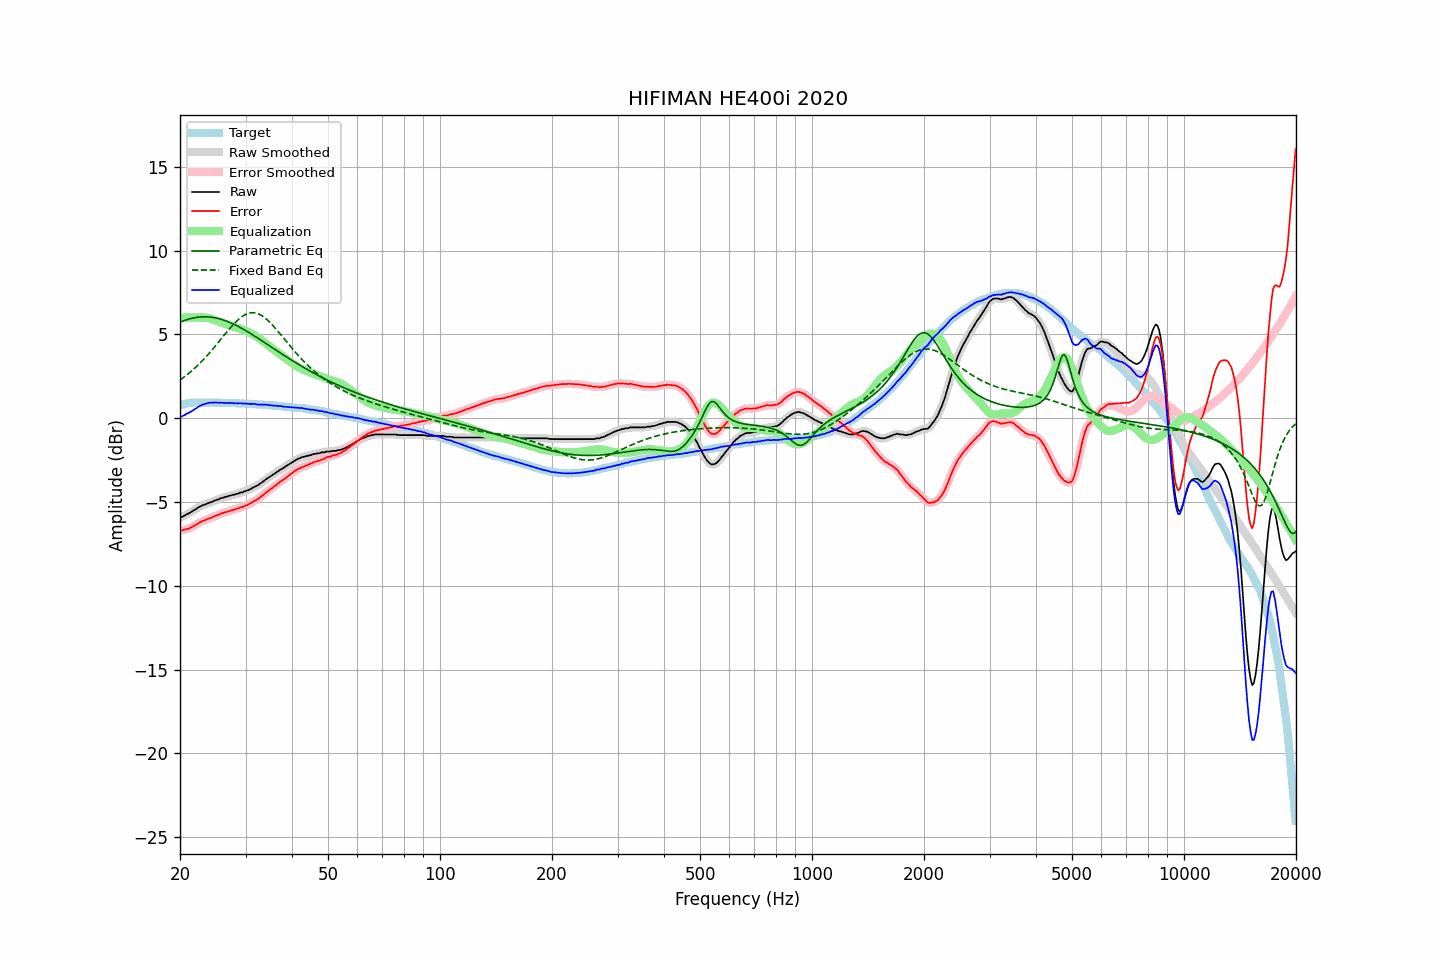

The file beside this chart, header and first rows:
frequency, raw, error, smoothed, error_smoothed, equalization, parametric_eq, fixed_band_eq, equalized_raw, equalized_smoothed, target
20.00, -5.91, -6.67, -5.92, -6.69, 6.00, 5.73, 2.28, 0.09, 0.08, 0.76
20.20, -5.91, -6.70, -5.89, -6.68, 6.00, 5.77, 2.35, 0.09, 0.11, 0.79
20.40, -5.85, -6.67, -5.85, -6.67, 6.00, 5.81, 2.42, 0.15, 0.15, 0.82
20.61, -5.81, -6.65, -5.81, -6.65, 6.00, 5.84, 2.49, 0.19, 0.19, 0.84
20.81, -5.74, -6.61, -5.75, -6.62, 6.00, 5.87, 2.56, 0.26, 0.25, 0.87
21.02, -5.70, -6.60, -5.70, -6.60, 6.00, 5.90, 2.64, 0.30, 0.30, 0.90
21.23, -5.65, -6.56, -5.65, -6.56, 6.00, 5.93, 2.72, 0.35, 0.35, 0.91
21.44, -5.60, -6.52, -5.59, -6.52, 6.00, 5.95, 2.80, 0.40, 0.41, 0.92
21.66, -5.53, -6.46, -5.54, -6.46, 6.00, 5.97, 2.88, 0.47, 0.46, 0.93
21.87, -5.47, -6.40, -5.47, -6.41, 6.00, 5.99, 2.97, 0.53, 0.53, 0.93
22.09, -5.42, -6.36, -5.41, -6.35, 6.00, 6.01, 3.06, 0.58, 0.59, 0.94
22.31, -5.35, -6.29, -5.35, -6.29, 6.00, 6.02, 3.15, 0.65, 0.65, 0.94
22.54, -5.29, -6.23, -5.30, -6.24, 6.00, 6.03, 3.24, 0.71, 0.71, 0.94
22.76, -5.25, -6.19, -5.25, -6.18, 6.01, 6.04, 3.34, 0.76, 0.76, 0.94
22.99, -5.20, -6.13, -5.21, -6.14, 6.01, 6.05, 3.44, 0.81, 0.80, 0.93
23.22, -5.17, -6.10, -5.17, -6.10, 6.00, 6.05, 3.54, 0.83, 0.83, 0.93
23.45, -5.14, -6.07, -5.13, -6.06, 6.00, 6.05, 3.64, 0.86, 0.87, 0.93
23.69, -5.09, -6.02, -5.09, -6.02, 5.99, 6.04, 3.75, 0.89, 0.89, 0.93
23.92, -5.05, -5.98, -5.06, -5.99, 5.97, 6.04, 3.86, 0.92, 0.91, 0.93
24.16, -5.02, -5.96, -5.02, -5.95, 5.94, 6.03, 3.97, 0.92, 0.92, 0.94
24.40, -4.99, -5.93, -4.98, -5.91, 5.91, 6.02, 4.08, 0.92, 0.93, 0.94
24.65, -4.94, -5.87, -4.94, -5.87, 5.88, 6.00, 4.19, 0.94, 0.93, 0.93
24.89, -4.90, -5.83, -4.91, -5.83, 5.84, 5.98, 4.31, 0.94, 0.93, 0.92
25.14, -4.87, -5.79, -4.87, -5.79, 5.80, 5.96, 4.42, 0.93, 0.93, 0.92
25.39, -4.84, -5.76, -4.83, -5.76, 5.76, 5.94, 4.54, 0.92, 0.93, 0.92
25.65, -4.79, -5.71, -4.80, -5.72, 5.72, 5.92, 4.66, 0.93, 0.92, 0.92
25.91, -4.76, -5.67, -4.76, -5.68, 5.68, 5.89, 4.78, 0.92, 0.92, 0.91
26.16, -4.74, -5.65, -4.73, -5.65, 5.65, 5.86, 4.89, 0.91, 0.92, 0.91
26.43, -4.70, -5.61, -4.71, -5.62, 5.62, 5.82, 5.01, 0.92, 0.91, 0.91
26.69, -4.69, -5.60, -4.68, -5.59, 5.59, 5.79, 5.13, 0.90, 0.91, 0.91
26.96, -4.65, -5.56, -4.65, -5.56, 5.56, 5.75, 5.24, 0.91, 0.91, 0.91
27.23, -4.62, -5.53, -4.62, -5.53, 5.53, 5.71, 5.36, 0.91, 0.91, 0.91
27.50, -4.60, -5.51, -4.60, -5.51, 5.51, 5.67, 5.47, 0.90, 0.91, 0.91
27.77, -4.57, -5.47, -4.57, -5.48, 5.48, 5.63, 5.57, 0.91, 0.90, 0.90
28.05, -4.56, -5.46, -4.55, -5.45, 5.45, 5.58, 5.67, 0.89, 0.89, 0.90
28.33, -4.52, -5.41, -4.53, -5.42, 5.42, 5.53, 5.77, 0.90, 0.89, 0.89
28.62, -4.51, -5.40, -4.50, -5.38, 5.39, 5.48, 5.86, 0.87, 0.89, 0.89
28.90, -4.46, -5.35, -4.47, -5.35, 5.35, 5.43, 5.94, 0.89, 0.89, 0.88
29.19, -4.43, -5.30, -4.44, -5.32, 5.32, 5.38, 6.02, 0.89, 0.88, 0.87
29.48, -4.42, -5.30, -4.41, -5.28, 5.29, 5.33, 6.09, 0.87, 0.88, 0.88
29.78, -4.37, -5.24, -4.38, -5.25, 5.25, 5.27, 6.15, 0.88, 0.87, 0.87
30.08, -4.34, -5.21, -4.35, -5.22, 5.21, 5.22, 6.20, 0.87, 0.86, 0.87
30.38, -4.31, -5.17, -4.31, -5.17, 5.17, 5.16, 6.24, 0.86, 0.86, 0.86
30.68, -4.27, -5.13, -4.27, -5.13, 5.12, 5.10, 6.27, 0.85, 0.85, 0.86
30.99, -4.22, -5.07, -4.22, -5.07, 5.07, 5.04, 6.28, 0.85, 0.85, 0.85
31.30, -4.17, -5.02, -4.17, -5.02, 5.02, 4.98, 6.29, 0.85, 0.85, 0.85
31.61, -4.11, -4.96, -4.12, -4.96, 4.97, 4.92, 6.29, 0.85, 0.85, 0.85
31.93, -4.07, -4.91, -4.07, -4.90, 4.91, 4.86, 6.27, 0.83, 0.84, 0.83
32.24, -4.02, -4.84, -4.02, -4.85, 4.84, 4.80, 6.25, 0.82, 0.82, 0.82
32.57, -3.97, -4.79, -3.96, -4.78, 4.78, 4.74, 6.21, 0.81, 0.81, 0.82
32.89, -3.89, -4.71, -3.90, -4.72, 4.71, 4.68, 6.17, 0.82, 0.81, 0.82
33.22, -3.83, -4.64, -3.83, -4.64, 4.64, 4.61, 6.11, 0.81, 0.81, 0.81
33.55, -3.76, -4.57, -3.75, -4.56, 4.56, 4.55, 6.04, 0.80, 0.81, 0.81
33.89, -3.68, -4.48, -3.68, -4.48, 4.49, 4.49, 5.97, 0.81, 0.80, 0.80
34.23, -3.61, -4.40, -3.62, -4.41, 4.41, 4.42, 5.89, 0.80, 0.80, 0.79
34.57, -3.55, -4.33, -3.55, -4.33, 4.34, 4.36, 5.80, 0.79, 0.79, 0.78
34.92, -3.49, -4.26, -3.49, -4.26, 4.26, 4.30, 5.71, 0.77, 0.77, 0.77
35.27, -3.42, -4.19, -3.43, -4.19, 4.19, 4.23, 5.61, 0.76, 0.76, 0.77
35.62, -3.36, -4.12, -3.36, -4.12, 4.11, 4.17, 5.51, 0.75, 0.75, 0.76
35.97, -3.30, -4.04, -3.30, -4.05, 4.04, 4.11, 5.40, 0.74, 0.74, 0.74
... 635 more rows
